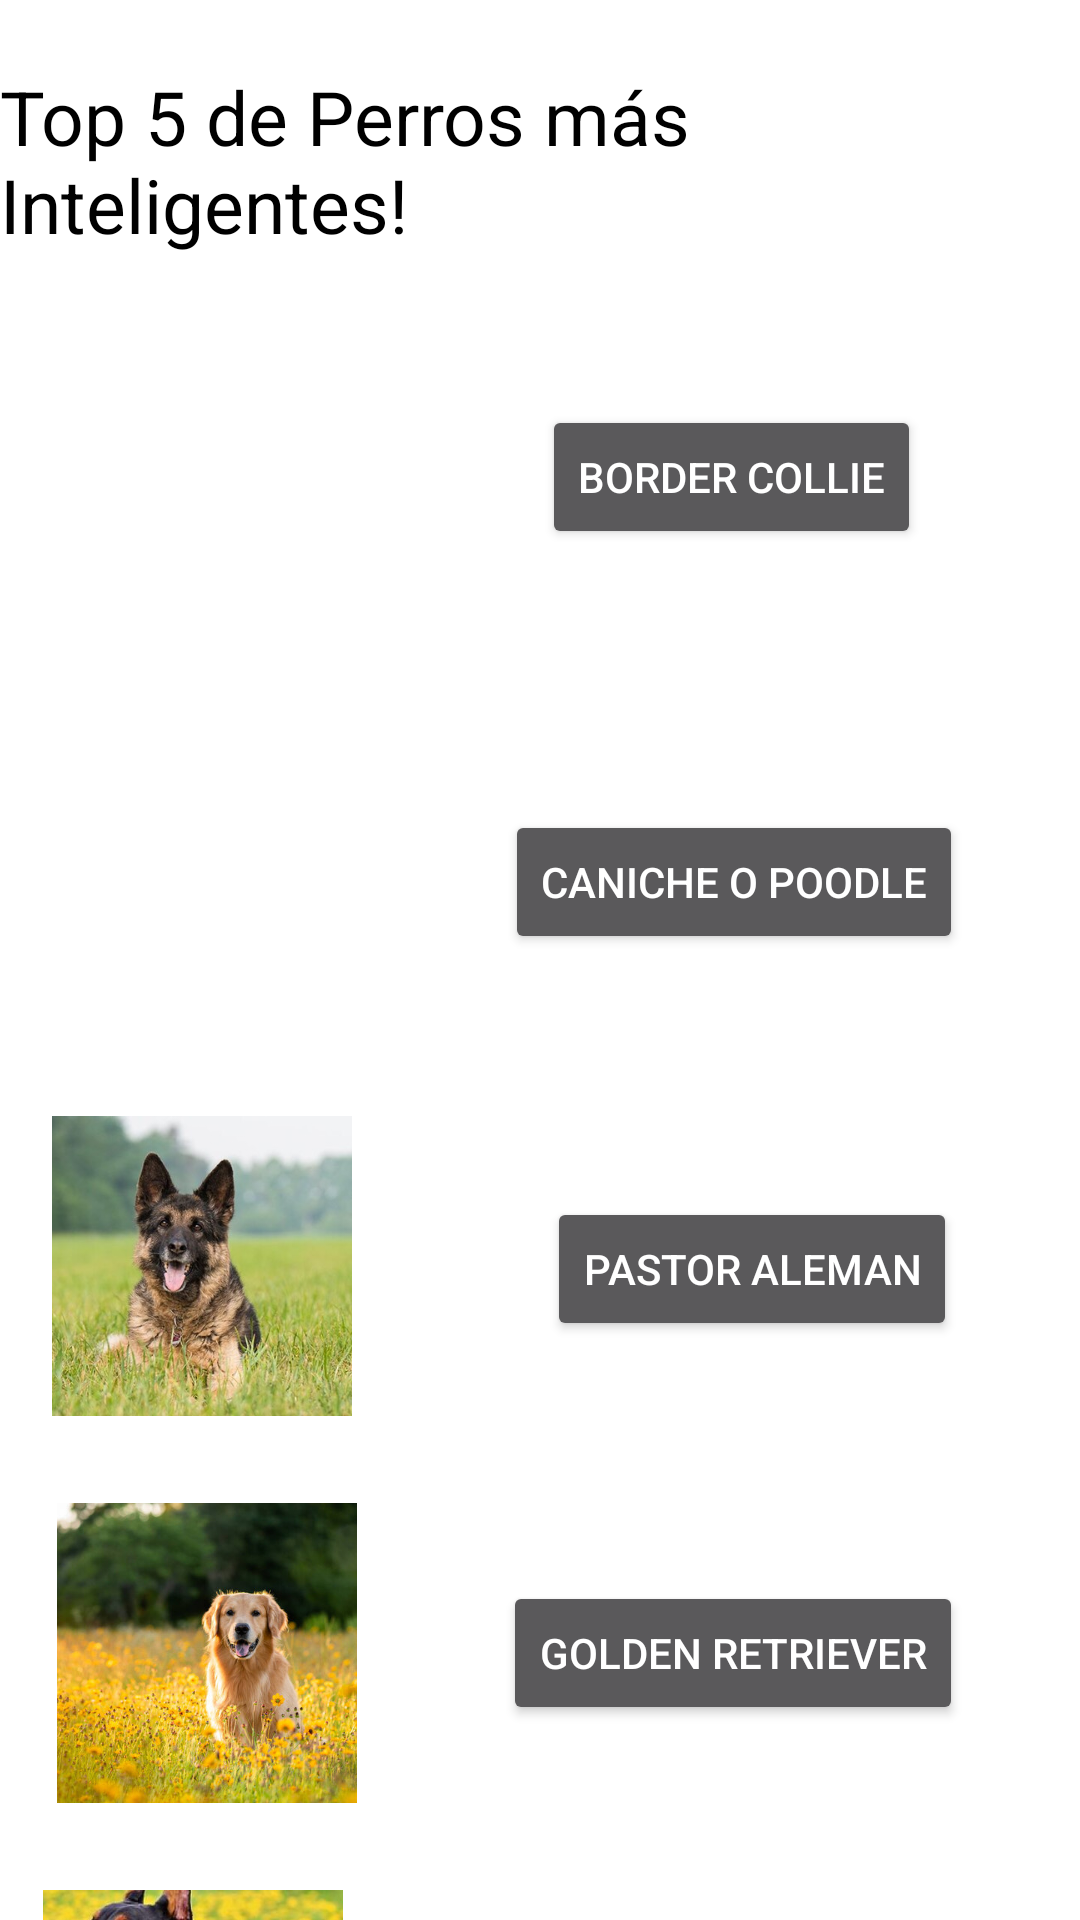

Produce the Android XML layout that renders to this screen, including the resource entries it uses.
<!-- AndroidManifest.xml: application theme Theme.ActividadPerros -->
<!-- res/layout/activity_main.xml -->
<?xml version="1.0" encoding="utf-8"?>
<androidx.constraintlayout.widget.ConstraintLayout xmlns:android="http://schemas.android.com/apk/res/android"
    xmlns:app="http://schemas.android.com/apk/res-auto"
    xmlns:tools="http://schemas.android.com/tools"
    android:layout_width="match_parent"
    android:layout_height="match_parent"
    android:background="@color/white"
    tools:context=".MainActivity">

    <TextView
        android:id="@+id/textView"
        android:layout_width="wrap_content"
        android:layout_height="wrap_content"
        android:text="@string/titulo"
        android:textColor="@color/black"
        android:textSize="25dp"
        app:layout_constraintBottom_toBottomOf="parent"
        app:layout_constraintLeft_toLeftOf="parent"
        app:layout_constraintRight_toRightOf="parent"
        app:layout_constraintTop_toTopOf="parent"
        app:layout_constraintVertical_bias="0.038" />

    <ImageView
        android:id="@+id/imageView"
        android:layout_width="100dp"
        android:layout_height="100dp"
        android:layout_marginStart="30dp"
        android:layout_marginTop="29dp"
        android:layout_marginEnd="78dp"
        android:scaleType="centerCrop"
        app:layout_constraintEnd_toStartOf="@+id/buttonCollie"
        app:layout_constraintStart_toStartOf="parent"
        app:layout_constraintTop_toBottomOf="@+id/textView"
        app:srcCompat="@drawable/perro1" />

    <ImageView
        android:id="@+id/imageView2"
        android:layout_width="100dp"
        android:layout_height="100dp"
        android:layout_marginStart="30dp"
        android:layout_marginTop="29dp"
        android:layout_marginEnd="61dp"
        android:scaleType="centerCrop"
        app:layout_constraintEnd_toStartOf="@+id/buttonCaniche"
        app:layout_constraintStart_toStartOf="parent"
        app:layout_constraintTop_toBottomOf="@+id/imageView"
        app:srcCompat="@drawable/perro2" />

    <ImageView
        android:id="@+id/imageView3"
        android:layout_width="100dp"
        android:layout_height="100dp"
        android:layout_marginStart="30dp"
        android:layout_marginTop="29dp"
        android:layout_marginEnd="78dp"
        android:scaleType="centerCrop"
        app:layout_constraintEnd_toStartOf="@+id/buttonPastor"
        app:layout_constraintStart_toStartOf="parent"
        app:layout_constraintTop_toBottomOf="@+id/imageView2"
        app:srcCompat="@drawable/perro3" />

    <ImageView
        android:id="@+id/imageView4"
        android:layout_width="100dp"
        android:layout_height="100dp"
        android:layout_marginStart="30dp"
        android:layout_marginTop="29dp"
        android:layout_marginEnd="60dp"
        android:scaleType="centerCrop"
        app:layout_constraintEnd_toStartOf="@+id/buttonGolden"
        app:layout_constraintStart_toStartOf="parent"
        app:layout_constraintTop_toBottomOf="@+id/imageView3"
        app:srcCompat="@drawable/perro4" />

    <ImageView
        android:id="@+id/imageView5"
        android:layout_width="100dp"
        android:layout_height="100dp"
        android:layout_marginStart="30dp"
        android:layout_marginTop="29dp"
        android:layout_marginEnd="78dp"
        android:scaleType="centerCrop"
        app:layout_constraintEnd_toStartOf="@+id/buttonDobermann"
        app:layout_constraintStart_toStartOf="parent"
        app:layout_constraintTop_toBottomOf="@+id/imageView4"
        app:srcCompat="@drawable/perro5" />

    <Button
        android:id="@+id/buttonCollie"
        android:layout_width="wrap_content"
        android:layout_height="wrap_content"
        android:layout_marginTop="50dp"
        android:layout_marginEnd="53dp"
        android:text="Border Collie"
        app:layout_constraintEnd_toEndOf="parent"
        app:layout_constraintTop_toBottomOf="@+id/textView" />

    <Button
        android:id="@+id/buttonCaniche"
        android:layout_width="wrap_content"
        android:layout_height="wrap_content"
        android:layout_marginTop="87dp"
        android:layout_marginEnd="39dp"
        android:text="Caniche o Poodle"
        app:layout_constraintEnd_toEndOf="parent"
        app:layout_constraintTop_toBottomOf="@+id/buttonCollie" />

    <Button
        android:id="@+id/buttonPastor"
        android:layout_width="wrap_content"
        android:layout_height="wrap_content"
        android:layout_marginTop="81dp"
        android:layout_marginEnd="41dp"
        android:text="Pastor Aleman"
        app:layout_constraintEnd_toEndOf="parent"
        app:layout_constraintTop_toBottomOf="@+id/buttonCaniche" />

    <Button
        android:id="@+id/buttonGolden"
        android:layout_width="wrap_content"
        android:layout_height="wrap_content"
        android:layout_marginTop="80dp"
        android:layout_marginEnd="39dp"
        android:text="Golden Retriever"
        app:layout_constraintEnd_toEndOf="parent"
        app:layout_constraintTop_toBottomOf="@+id/buttonPastor" />

    <Button
        android:id="@+id/buttonDobermann"
        android:layout_width="wrap_content"
        android:layout_height="wrap_content"
        android:layout_marginTop="77dp"
        android:layout_marginEnd="73dp"
        android:text="Dobermann"
        app:layout_constraintEnd_toEndOf="parent"
        app:layout_constraintTop_toBottomOf="@+id/buttonGolden" />

</androidx.constraintlayout.widget.ConstraintLayout>
<!-- resources referenced by this layout -->
<resources>
  <!-- drawable perro3: jpeg bitmap (drawable-v24, 53385 bytes) -->
  <!-- drawable perro4: jpeg bitmap (drawable-v24, 75654 bytes) -->
  <!-- drawable perro5: jpeg bitmap (drawable-v24, 50241 bytes) -->
  <string name="titulo">Top 5 de Perros más Inteligentes!</string>
  <style name="Theme.ActividadPerros" parent="Theme.AppCompat.NoActionBar">
          
          <item name="colorPrimary">@color/purple_500</item>
          <item name="colorPrimaryVariant">@color/purple_700</item>
          <item name="colorOnPrimary">@color/white</item>
          
          <item name="colorSecondary">@color/teal_200</item>
          <item name="colorSecondaryVariant">@color/teal_700</item>
          <item name="colorOnSecondary">@color/black</item>
          
          <item name="android:statusBarColor" tools:targetApi="l">?attr/colorPrimaryVariant</item>
          
      </style>
  <!-- not gathered from this repository: default colours our renderer supplied (Android Studio template values) -->
  <color name="purple_500">#FF6200EE</color>
  <color name="purple_700">#FF3700B3</color>
  <color name="teal_200">#FF03DAC5</color>
  <color name="teal_700">#FF018786</color>
  <color name="black">#FF000000</color>
  <color name="white">#FFFFFFFF</color>
</resources>
